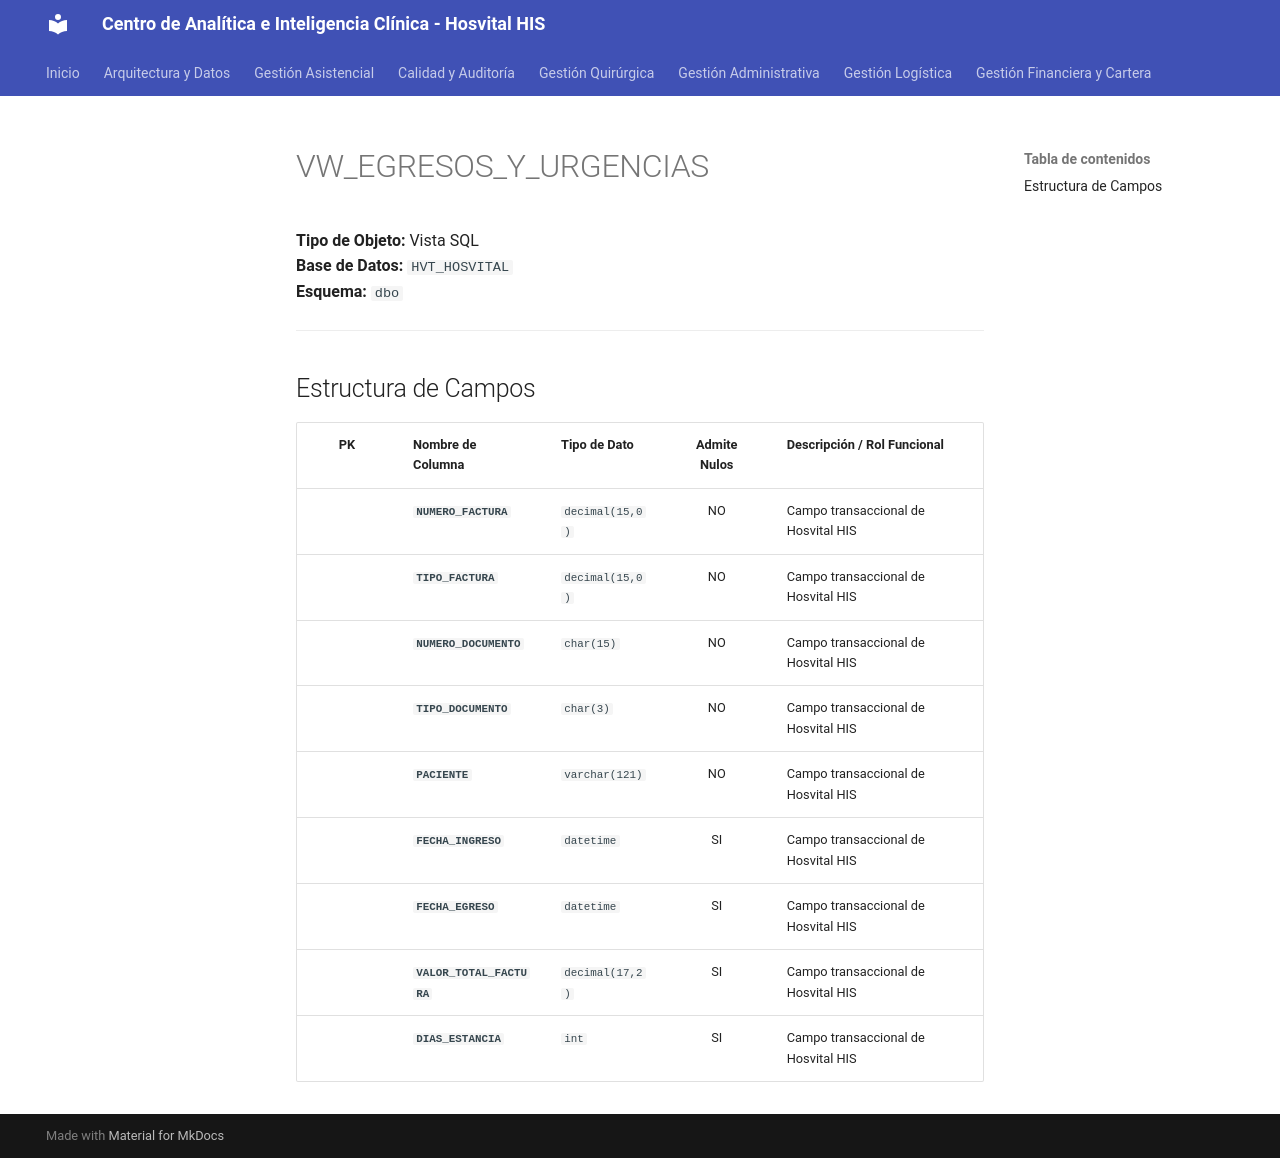

repository: SoporteSaludtech/superset-docs · page: diccionario-general/VW_EGRESOS_Y_URGENCIAS/index.html · generator: mkdocs

# VW_EGRESOS_Y_URGENCIAS

**Tipo de Objeto:** Vista SQL  
**Base de Datos:** `HVT_HOSVITAL`  
**Esquema:** `dbo`

---

## Estructura de Campos

| PK | Nombre de Columna | Tipo de Dato | Admite Nulos | Descripción / Rol Funcional |
| :-: | :--- | :--- | :-: | :--- |
|  | **`NUMERO_FACTURA`** | `decimal(15,0)` | NO | Campo transaccional de Hosvital HIS |
|  | **`TIPO_FACTURA`** | `decimal(15,0)` | NO | Campo transaccional de Hosvital HIS |
|  | **`NUMERO_DOCUMENTO`** | `char(15)` | NO | Campo transaccional de Hosvital HIS |
|  | **`TIPO_DOCUMENTO`** | `char(3)` | NO | Campo transaccional de Hosvital HIS |
|  | **`PACIENTE`** | `varchar(121)` | NO | Campo transaccional de Hosvital HIS |
|  | **`FECHA_INGRESO`** | `datetime` | SI | Campo transaccional de Hosvital HIS |
|  | **`FECHA_EGRESO`** | `datetime` | SI | Campo transaccional de Hosvital HIS |
|  | **`VALOR_TOTAL_FACTURA`** | `decimal(17,2)` | SI | Campo transaccional de Hosvital HIS |
|  | **`DIAS_ESTANCIA`** | `int` | SI | Campo transaccional de Hosvital HIS |
